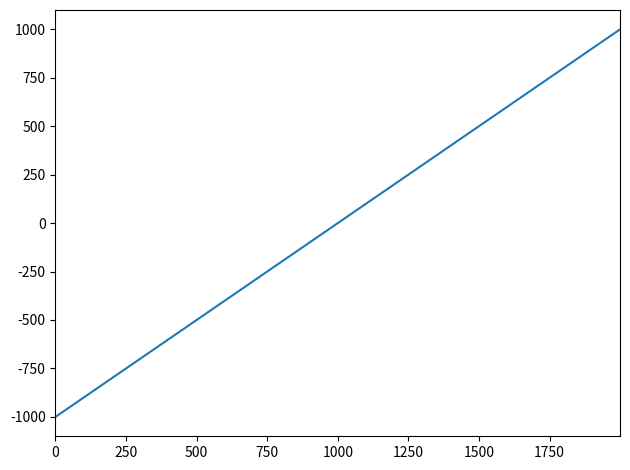
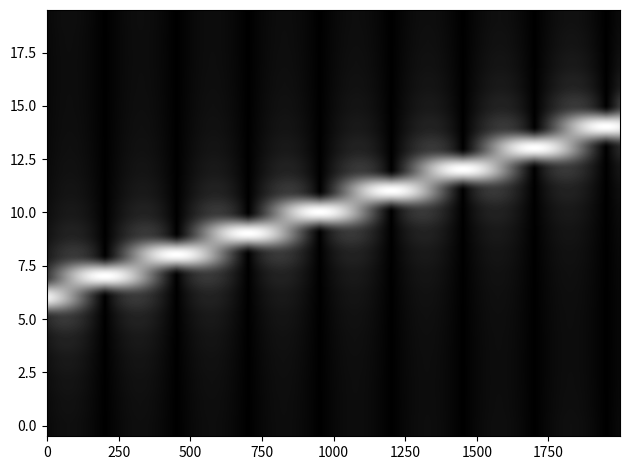
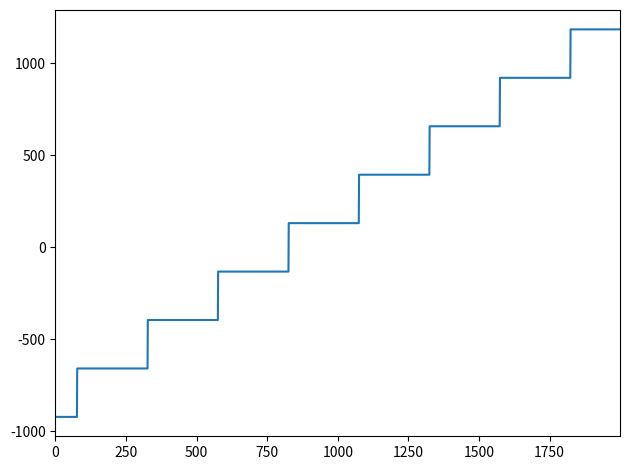

Recreate these plots in Python, in order.
import numpy as np
import matplotlib.pyplot as plt
pi = np.pi
pi2 = pi * 2

ax = 10000
nx = 2000
hh = 2000
lam1 = 0.60180057
lam2 = 0.60172814
nw = 20
z0 = 50

dlam = lam2 - lam1
zz = np.arange(nx) * hh / nx - hh/2

lams = [0]
lams1n = [0]
eee = np.zeros((nw, nx)) * 0j
for n in range(1, nw+1):
    lam = lam1 + (n-1) * dlam
    lams += [lam]
    if n == 1:
        lam1n = 0
    else:
        lam1n = lam1 * lam / (lam1 - lam)
    print(f'> n = {n}: lam = {lam:.8f}; lam1n = {lam1n:.1f}')
    lams1n += [lam1n]

    kn = pi2 / lam
    ee = np.exp(1j * kn * zz) * np.exp(1j * kn * z0)
    eee[n-1, :] = ee

fff = np.fft.fft(eee, axis=0)
fff = np.fft.fftshift(fff, axes=0)
ffa = np.abs(fff)

lam12 = lams[1] * lams[2] / (lams[1] - lams[2])
z_step = lam12 / (nw - 1)
zz_ffa = np.argmax(ffa, axis=0) * z_step - lam12/2

plt.figure(1, tight_layout=True)
plt.plot(zz)
plt.autoscale(enable=True, axis='x', tight=True)

plt.figure(2, tight_layout=True)
plt.imshow(ffa, aspect='auto', origin='lower', cmap='gray')

plt.figure(3, tight_layout=True)
plt.plot(zz_ffa)
plt.autoscale(enable=True, axis='x', tight=True)

plt.show()






